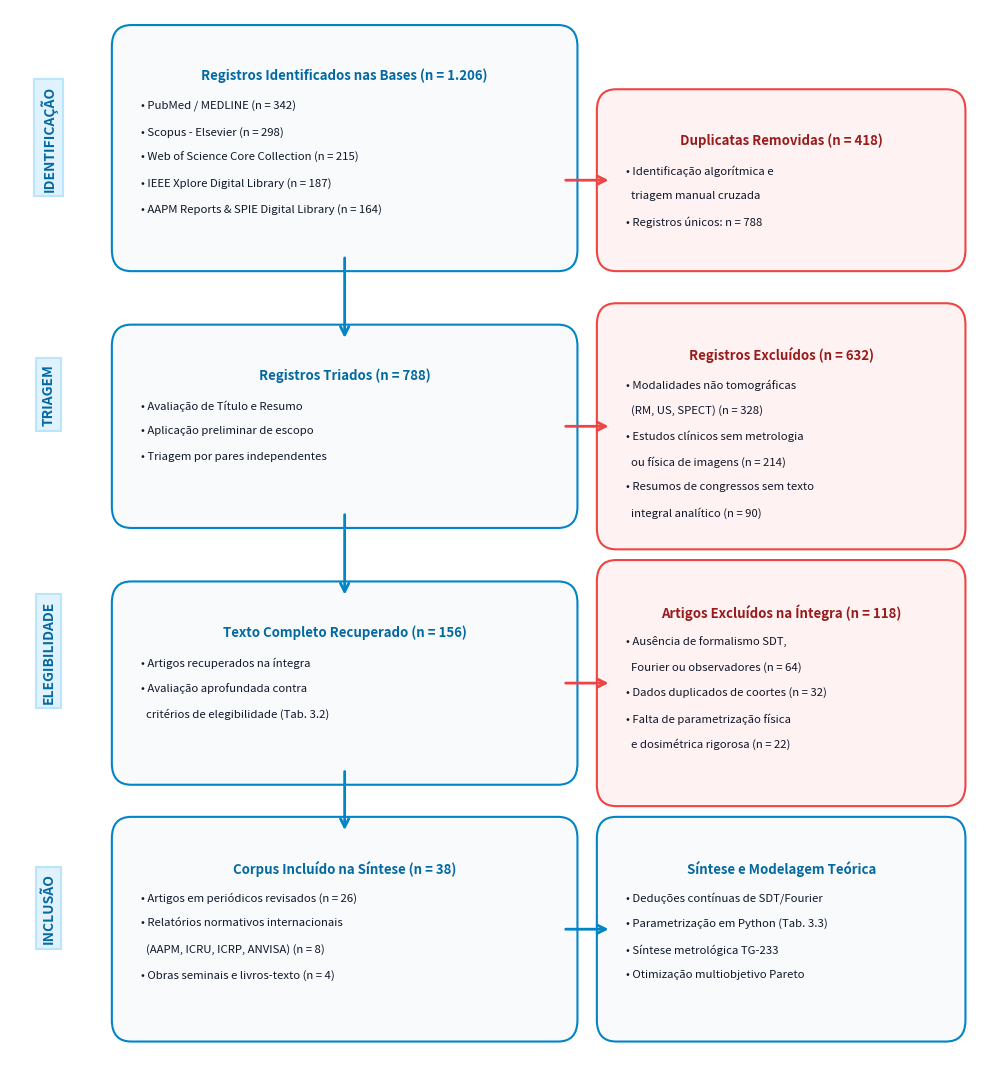

Write Python code to recreate this figure. (Note: this script raises an exception after producing the figure.)
import matplotlib.pyplot as plt
import matplotlib.patches as patches
import os

fig, ax = plt.subplots(figsize=(10, 11), dpi=300)
ax.axis('off')

# Color palette
box_face = '#F8FAFC'
box_edge = '#0284C7'
header_face = '#0369A1'
text_color = '#0F172A'
subtext_color = '#334155'
arrow_color = '#0284C7'

# Phases on the left
phases = [
    ("IDENTIFICAÇÃO", 0.88),
    ("TRIAGEM", 0.64),
    ("ELEGIBILIDADE", 0.40),
    ("INCLUSÃO", 0.16)
]

for title, y_pos in phases:
    # Phase banner
    ax.text(0.04, y_pos, title, fontsize=10, fontweight='bold', color='#0369A1', 
            rotation=90, va='center', ha='center',
            bbox=dict(boxstyle='square,pad=0.4', facecolor='#E0F2FE', edgecolor='#BAE6FD', lw=1.5))

def draw_box(ax, x, y, w, h, title, lines, is_excluded=False):
    edge = '#EF4444' if is_excluded else box_edge
    face = '#FEF2F2' if is_excluded else box_face
    
    rect = patches.FancyBboxPatch((x, y), w, h, boxstyle="round,pad=0.015,rounding_size=0.02",
                                  facecolor=face, edgecolor=edge, lw=1.5)
    ax.add_patch(rect)
    
    # Title
    t_color = '#991B1B' if is_excluded else '#0369A1'
    ax.text(x + w/2, y + h - 0.025, title, fontsize=9.5, fontweight='bold',
            color=t_color, ha='center', va='top')
    
    # Text lines
    cur_y = y + h - 0.055
    for line in lines:
        ax.text(x + 0.015, cur_y, line, fontsize=8.2, color=text_color, ha='left', va='top')
        cur_y -= 0.024

# 1. Identification Box
draw_box(ax, 0.12, 0.77, 0.45, 0.20, 
         "Registros Identificados nas Bases (n = 1.206)", 
         [
             "• PubMed / MEDLINE (n = 342)",
             "• Scopus - Elsevier (n = 298)",
             "• Web of Science Core Collection (n = 215)",
             "• IEEE Xplore Digital Library (n = 187)",
             "• AAPM Reports & SPIE Digital Library (n = 164)"
         ])

# Duplicates Removed Box
draw_box(ax, 0.62, 0.77, 0.35, 0.14,
         "Duplicatas Removidas (n = 418)",
         [
             "• Identificação algorítmica e",
             "  triagem manual cruzada",
             "• Registros únicos: n = 788"
         ], is_excluded=True)

# 2. Screening Box
draw_box(ax, 0.12, 0.53, 0.45, 0.16,
         "Registros Triados (n = 788)",
         [
             "• Avaliação de Título e Resumo",
             "• Aplicação preliminar de escopo",
             "• Triagem por pares independentes"
         ])

# Excluded Screening Box
draw_box(ax, 0.62, 0.51, 0.35, 0.20,
         "Registros Excluídos (n = 632)",
         [
             "• Modalidades não tomográficas",
             "  (RM, US, SPECT) (n = 328)",
             "• Estudos clínicos sem metrologia",
             "  ou física de imagens (n = 214)",
             "• Resumos de congressos sem texto",
             "  integral analítico (n = 90)"
         ], is_excluded=True)

# 3. Eligibility Box
draw_box(ax, 0.12, 0.29, 0.45, 0.16,
         "Texto Completo Recuperado (n = 156)",
         [
             "• Artigos recuperados na íntegra",
             "• Avaliação aprofundada contra",
             "  critérios de elegibilidade (Tab. 3.2)"
         ])

# Excluded Eligibility Box
draw_box(ax, 0.62, 0.27, 0.35, 0.20,
         "Artigos Excluídos na Íntegra (n = 118)",
         [
             "• Ausência de formalismo SDT,",
             "  Fourier ou observadores (n = 64)",
             "• Dados duplicados de coortes (n = 32)",
             "• Falta de parametrização física",
             "  e dosimétrica rigorosa (n = 22)"
         ], is_excluded=True)

# 4. Inclusion Box
draw_box(ax, 0.12, 0.05, 0.45, 0.18,
         "Corpus Incluído na Síntese (n = 38)",
         [
             "• Artigos em periódicos revisados (n = 26)",
             "• Relatórios normativos internacionais",
             "  (AAPM, ICRU, ICRP, ANVISA) (n = 8)",
             "• Obras seminais e livros-texto (n = 4)"
         ])

# Synthesis Box (Right side of inclusion)
draw_box(ax, 0.62, 0.05, 0.35, 0.18,
         "Síntese e Modelagem Teórica",
         [
             "• Deduções contínuas de SDT/Fourier",
             "• Parametrização em Python (Tab. 3.3)",
             "• Síntese metrológica TG-233",
             "• Otimização multiobjetivo Pareto"
         ])

# Arrows
arrow_kw = dict(arrowstyle="->", color=arrow_color, lw=2, mutation_scale=15)
arrow_ex_kw = dict(arrowstyle="->", color='#EF4444', lw=2, mutation_scale=15)

# Identification -> Screening
ax.annotate("", xy=(0.345, 0.69), xytext=(0.345, 0.77), arrowprops=arrow_kw)
# Identification -> Duplicates
ax.annotate("", xy=(0.62, 0.84), xytext=(0.57, 0.84), arrowprops=arrow_ex_kw)

# Screening -> Eligibility
ax.annotate("", xy=(0.345, 0.45), xytext=(0.345, 0.53), arrowprops=arrow_kw)
# Screening -> Excluded Screening
ax.annotate("", xy=(0.62, 0.61), xytext=(0.57, 0.61), arrowprops=arrow_ex_kw)

# Eligibility -> Inclusion
ax.annotate("", xy=(0.345, 0.23), xytext=(0.345, 0.29), arrowprops=arrow_kw)
# Eligibility -> Excluded Eligibility
ax.annotate("", xy=(0.62, 0.37), xytext=(0.57, 0.37), arrowprops=arrow_ex_kw)

# Inclusion -> Synthesis
ax.annotate("", xy=(0.62, 0.14), xytext=(0.57, 0.14), arrowprops=arrow_kw)

plt.tight_layout()
out_fig = "/Users/user/.gemini/antigravity-ide/scratch/Overleaf_TCC_Wagner_SingleFile/figuras/flow_prisma_flowchart.png"
plt.savefig(out_fig, bbox_inches='tight', dpi=300)
print("PRISMA Flowchart created at:", out_fig)
